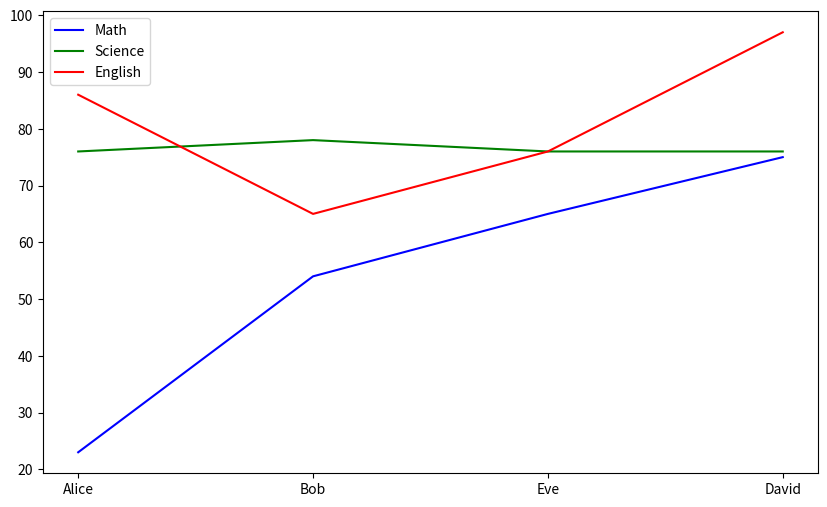

Reproduce this figure in Python.
import pandas as pd 
import matplotlib.pyplot as plt

data = {
    "Student": ["Alice", "Bob", "Eve", "David"],
    "Math": [23,54,65,75],
    "Science":[76,78,76,76],
    "English":[86,65,76,97],
    "Gender": ["Female", "Male", "Male", "Male"]
    }

df2 = pd.DataFrame(data)

print(df2)

# plt.figure(figsize=(10, 6))
# plt.bar(df2["Student"], df2["Math"], color="blue", label="Math")
# plt.bar(df2["Student"], df2["Science"], color="green", label="Science")
# plt.bar(df2["Student"], df2["English"], color="red", label="English")
# plt.legend()
# plt.show()

plt.figure(figsize=(10, 6))
plt.plot(df2["Student"], df2["Math"], color="blue", label="Math")
plt.plot(df2["Student"], df2["Science"], color="green", label="Science")
plt.plot(df2["Student"], df2["English"], color="red", label="English")
plt.legend()
plt.show()

# plt.figure(figsize=(10, 6))
# plt.plot(df2["Student"], df2["Math"], color="blue", label="Math")
# # plt.plot(df2["Student"], df2["Science"], color="green", label="Science")
# # plt.plot(df2["Student"], df2["English"], color="red", label="English")
# plt.legend()
# plt.show()

# plt.figure(figsize=(10, 6))
# # plt.plot(df2["Student"], df2["Math"], color="blue", label="Math")
# plt.plot(df2["Student"], df2["Science"], color="green", label="Science")
# plt.plot(df2["Student"], df2["English"], color="red", label="English")
# plt.legend()
# plt.show()
